Run: headless pygame with SDL's dummy video driver; simulated clock (each Clock.tick advances the game by its frame time, no real sleeping); random seed 0; keys injected as events and as key.get_pressed() state; no mouse input.
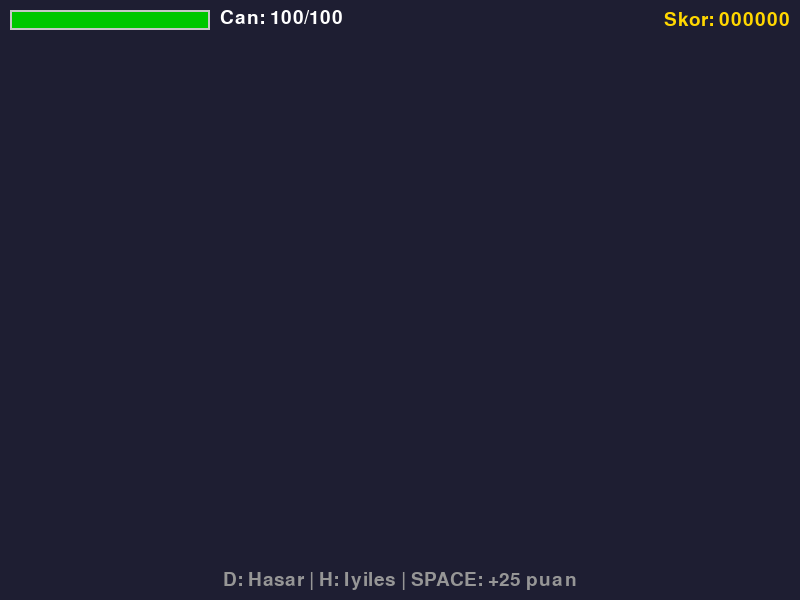
Frame 1 of 4 · flips 1–60 · no input
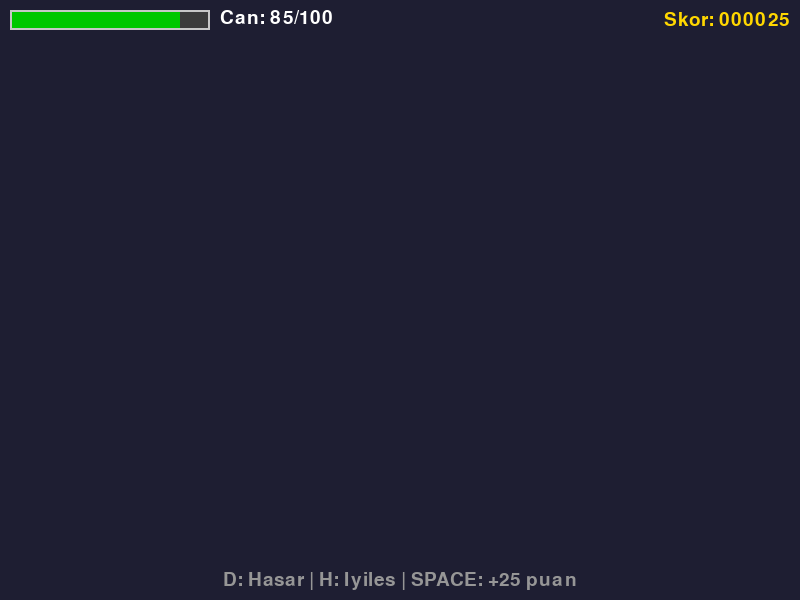
Frame 2 of 4 · flips 61–180 · tapped SPACE, RETURN · held RIGHT (→), D
Frame 3 of 4 · flips 181–300 · held DOWN (↓), S · screen unchanged from frame 2, image omitted
Frame 4 of 4 · flips 301–420 · held LEFT (←), A, UP (↑), W · screen unchanged from frame 3, image omitted

The pygame program that drew these frames:

"""
Lab 09 - Çalışma 2 Başlangıç Kodu
Sağlık Barı ve HUD

Bu dosya Lab 09 föyü ile birlikte kullanılır.
"GOREV" işaretli bölgeleri tamamlayın.

Öğrenilecek kavramlar:
- pygame.draw.rect ile sağlık barı çizimi
- Oran tabanlı renk değişimi (yeşil/sarı/kırmızı)
- Sınıf yapısı (encapsulation)
- Surface.set_alpha ile yarı şeffaf yüzey

Lab: 09 - Metin, UI ve Menü Sistemleri
Çalışma: 2 - Sağlık Barı ve HUD

Çalıştırma: uv run python calisma2.py
"""

import pygame

pygame.init()
ekran = pygame.display.set_mode((800, 600))
pygame.display.set_caption("Lab 09 - Çalışma 2: HUD")
saat = pygame.time.Clock()
font = pygame.font.Font(None, 28)


# === GOREV 2.3 - SaglikBari Sınıfı ===
# Aşağıdaki sınıfı doldurun. Mevcut prosedürel kodu (aşağıda)
# bu sınıfa taşıyın ve oyun döngüsünden sınıfı kullanın.
#
# TODO: a) __init__(self, x, y, gen, yuk, max_can):
#           self.x, self.y, self.gen, self.yuk = x, y, gen, yuk
#           self.max_can = max_can
#           self.can = max_can
# TODO: b) hasar_al(self, miktar):
#           self.can = max(0, self.can - miktar)
# TODO: c) iyiles(self, miktar):
#           self.can = min(self.max_can, self.can + miktar)
# TODO: d) ciz(self, yuzey):
#           oran = self.can / self.max_can
#           doluluk = int(self.gen * oran)
#           if oran > 0.6:   renk = (0, 200, 0)
#           elif oran > 0.3: renk = (255, 200, 0)
#           else:            renk = (200, 0, 0)
#           pygame.draw.rect(yuzey, (60,60,60), (self.x, self.y, self.gen, self.yuk))
#           if doluluk > 0:
#               pygame.draw.rect(yuzey, renk, (self.x, self.y, doluluk, self.yuk))
#           pygame.draw.rect(yuzey, (200,200,200), (self.x, self.y, self.gen, self.yuk), 2)
# ============================================

class SaglikBari:
    pass  # GOREV 2.3 ile değiştir


# Mevcut prosedürel değişkenler (GOREV 2.3 sonrası kaldırılabilir)
can = 100
max_can = 100
skor = 0

calistir = True
while calistir:
    for olay in pygame.event.get():
        if olay.type == pygame.QUIT:
            calistir = False
        elif olay.type == pygame.KEYDOWN:
            if olay.key == pygame.K_d:
                can = max(0, can - 15)
            elif olay.key == pygame.K_h:
                can = min(max_can, can + 10)
            elif olay.key == pygame.K_SPACE:
                skor += 25

    ekran.fill((30, 30, 50))

    # === GOREV 2.4 - Yarı Şeffaf HUD Paneli ===
    # HUD elemanlarının arkasına 800x42 boyutunda yarı şeffaf
    # siyah bir panel ekleyin. Surface.set_alpha(150) kullanın.
    #
    # TODO: a) panel = pygame.Surface((800, 42))
    # TODO: b) panel.fill((0, 0, 0))
    # TODO: c) panel.set_alpha(150)
    # TODO: d) ekran.blit(panel, (0, 0))
    # ============================================

    # --- Sağlık barı (prosedürel - GOREV 2.3 ile sınıfa taşınacak) ---
    oran = can / max_can
    doluluk = int(200 * oran)
    if oran > 0.6:
        renk = (0, 200, 0)
    elif oran > 0.3:
        renk = (255, 200, 0)
    else:
        renk = (200, 0, 0)

    pygame.draw.rect(ekran, (60, 60, 60), (10, 10, 200, 20))
    if doluluk > 0:
        pygame.draw.rect(ekran, renk, (10, 10, doluluk, 20))
    pygame.draw.rect(ekran, (200, 200, 200), (10, 10, 200, 20), 2)

    # Can metni
    can_metin = font.render(f"Can: {can}/{max_can}", True, (255, 255, 255))
    ekran.blit(can_metin, (220, 8))

    # Skor (sağ üst)
    skor_metin = font.render(f"Skor: {skor:06d}", True, (255, 215, 0))
    skor_rect = skor_metin.get_rect(topright=(790, 10))
    ekran.blit(skor_metin, skor_rect)

    yardim = font.render(
        "D: Hasar | H: Iyiles | SPACE: +25 puan",
        True, (150, 150, 150)
    )
    yardim_rect = yardim.get_rect(center=(400, 580))
    ekran.blit(yardim, yardim_rect)

    pygame.display.flip()
    saat.tick(60)

pygame.quit()


"""
BEKLENEN ÇIKTI (temel kod):
---------------------------
800x600 piksel pencere açılır. Sol üstte sağlık barı,
yanında "Can: 100/100" metni, sağ üstte sıfırlanmış skor görünür.
- D tuşu: 15 hasar (sağlık barı kısalır, renk yeşil->sarı->kırmızı)
- H tuşu: 10 iyileşme
- SPACE: skor +25

GOREV 2.3 tamamlanınca:
Aynı görsel davranış SaglikBari sınıfı üzerinden çalışır.
Oyun döngüsü içinde:
    bar = SaglikBari(10, 10, 200, 20, 100)
    ...
    bar.hasar_al(15)
    bar.ciz(ekran)

GOREV 2.4 tamamlanınca:
Üst HUD elemanlarının arkasında yarı şeffaf siyah bir bant belirir.
"""
